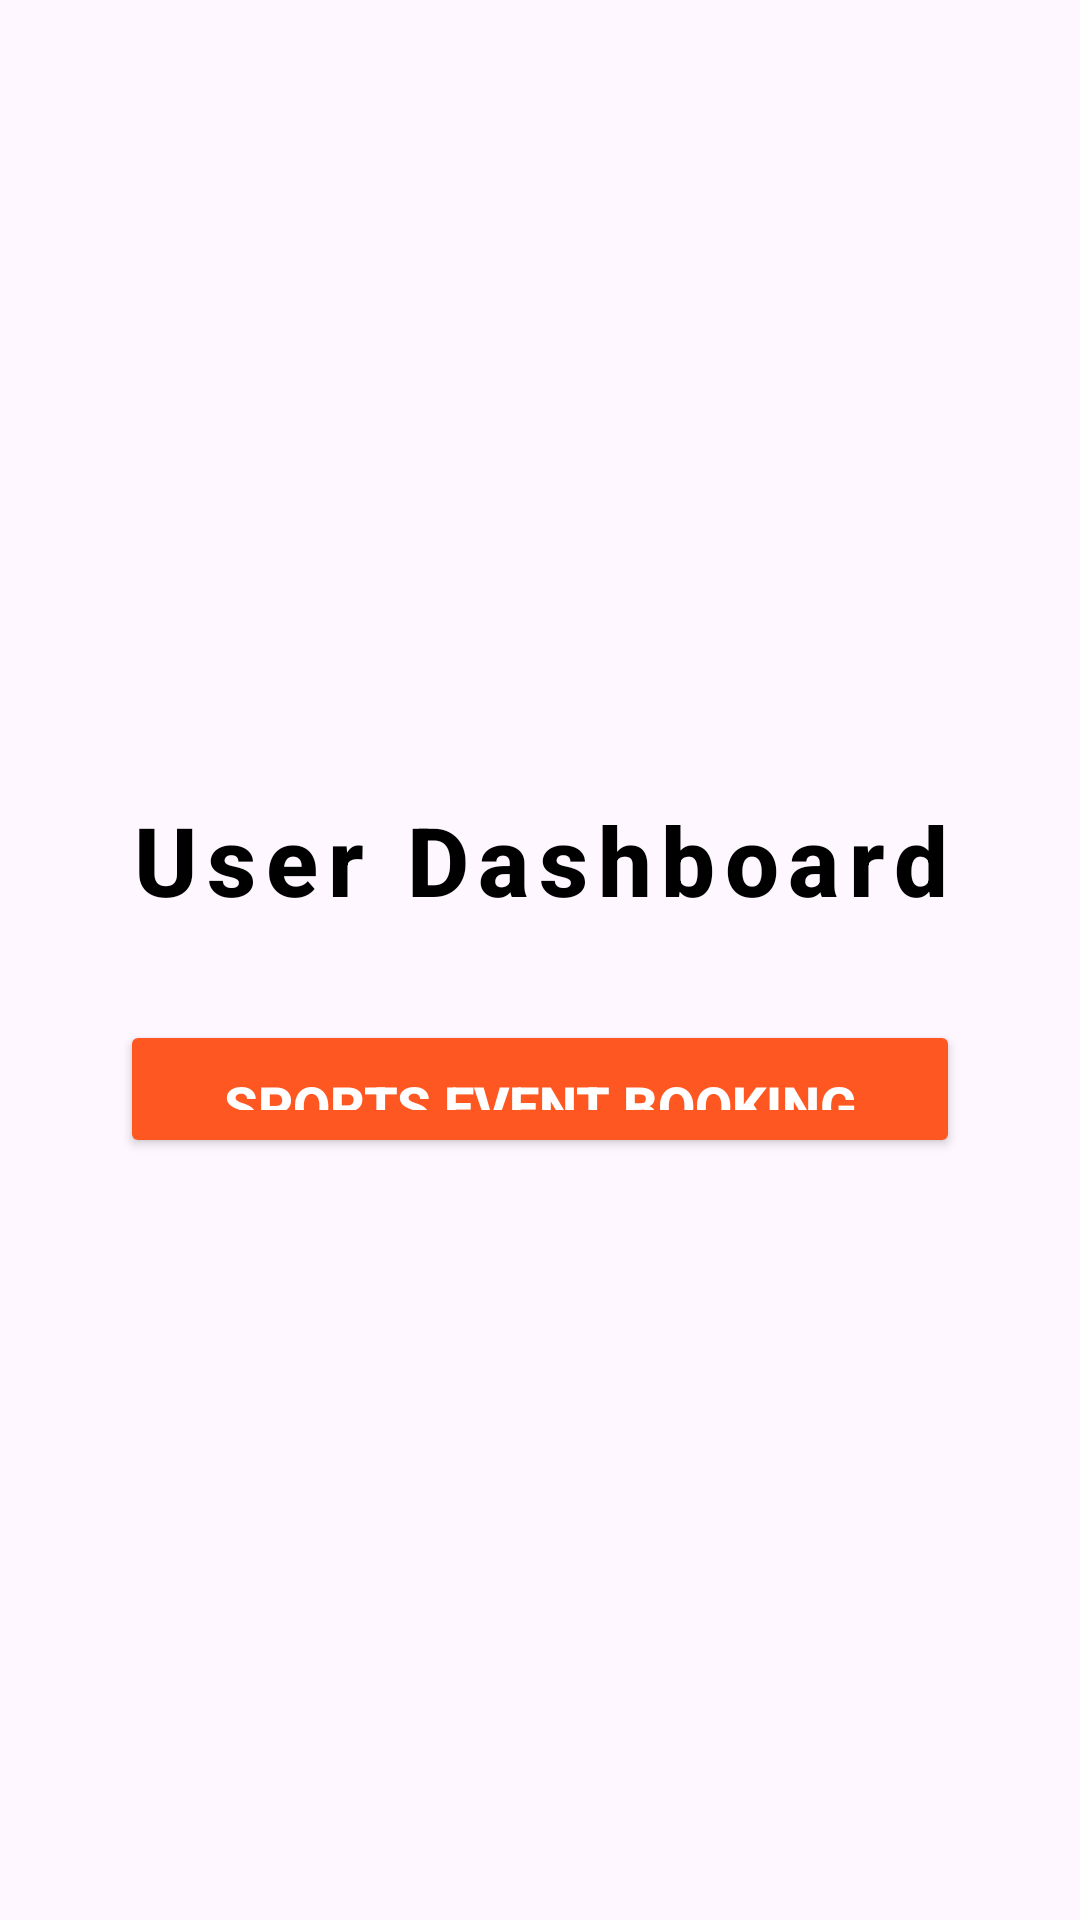

Write the Android layout XML for this screen, with the resource values it uses.
<!-- AndroidManifest.xml: application theme Theme.GroundOnline -->
<!-- res/layout/activity_user_dashboard.xml -->
<RelativeLayout
    xmlns:android="http://schemas.android.com/apk/res/android"
    android:layout_width="match_parent"
    android:layout_height="match_parent"
    android:padding="16dp"
    android:background="@drawable/img_1"> 

    <LinearLayout
        android:layout_width="395dp"
        android:layout_height="292dp"
        android:layout_alignParentTop="true"
        android:layout_alignParentBottom="true"
        android:layout_marginTop="225dp"
        android:layout_marginBottom="198dp"
        android:gravity="center"
        android:orientation="vertical"
        android:padding="24dp">

        
        <TextView
            android:id="@+id/userDashboardTitle"
            android:layout_width="wrap_content"
            android:layout_height="wrap_content"
            android:layout_marginBottom="32dp"
            android:fontFamily="sans-serif-medium"
            android:gravity="center"
            android:letterSpacing="0.1"
            android:text="User Dashboard"
            android:textColor="#000000"
            android:textSize="32sp"
            android:textStyle="bold" />

        
        <Button
            android:id="@+id/sportsEventButton"
            android:layout_width="match_parent"
            android:layout_height="wrap_content"
            android:layout_marginBottom="16dp"
            android:backgroundTint="#FF5722"
            android:elevation="4dp"
            android:padding="16dp"
            android:text="Sports Event Booking"
            android:textColor="#FFFFFF"
            android:textSize="18sp"
            android:textStyle="bold" />

        
        <Button
            android:id="@+id/groundBookingButton"
            android:layout_width="match_parent"
            android:layout_height="wrap_content"
            android:backgroundTint="#FF5722"
            android:elevation="4dp"
            android:padding="16dp"
            android:text="Ground Booking"
            android:textColor="#FFFFFF"
            android:textSize="18sp"
            android:textStyle="bold" />

    </LinearLayout>
</RelativeLayout>
<!-- resources referenced by this layout -->
<resources>
  <style name="Theme.GroundOnline" parent="Base.Theme.GroundOnline" />
  <style name="Base.Theme.GroundOnline" parent="Theme.Material3.DayNight.NoActionBar">
          
          
      </style>
</resources>
